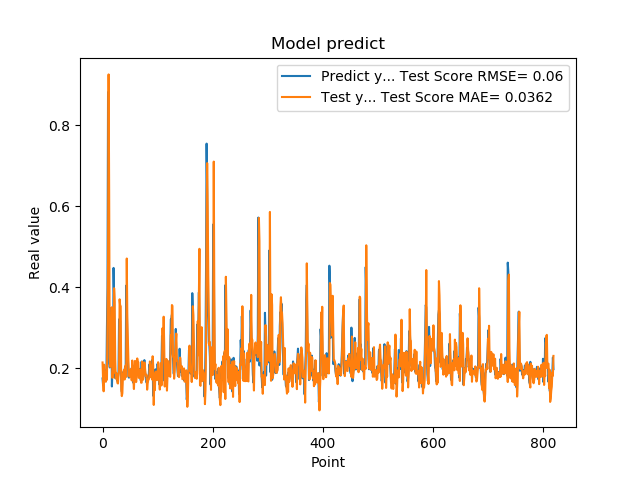

The data file committed next to this chart (first rows):
1.742661595344543457e-01, 2.138226010277617106e-01
1.572303026914596558e-01, 1.702871890595316073e-01
1.941800117492676059e-01, 1.425130102557029543e-01
1.970258951187133512e-01, 2.082633492465262304e-01
1.859861761331558505e-01, 1.928078964076162527e-01
1.705197989940643033e-01, 1.796266601450675349e-01
1.844120919704437256e-01, 1.660610105887201648e-01
1.779371052980423251e-01, 1.889203772801871239e-01
3.004232645034790039e-01, 1.709116633150764564e-01
3.969086110591887873e-01, 3.181656266694388724e-01
8.820003867149353027e-01, 4.578735973299670747e-01
6.841114759445190430e-01, 9.257003266207282088e-01
2.116497457027435580e-01, 6.344457874145545961e-01
2.014262527227401733e-01, 2.253151066078963871e-01
2.061583995819092074e-01, 2.026514951675915666e-01
3.160260915756225586e-01, 2.058055951179245113e-01
3.489396274089813232e-01, 2.823919565559313005e-01
1.544443815946578979e-01, 3.501413756655204490e-01
1.959947794675827026e-01, 1.756092700638435533e-01
1.894801408052444180e-01, 2.014285153148024643e-01
4.474425017833709162e-01, 1.874085895101828547e-01
3.771362304687500555e-01, 3.971909267597382165e-01
1.889318972826004028e-01, 3.628423547313979203e-01
1.752775162458419522e-01, 2.210538365825787666e-01
1.822472065687180121e-01, 1.741243899964130259e-01
1.866402029991149902e-01, 1.881383136434770231e-01
1.715678423643112183e-01, 1.830786676272137259e-01
1.676391065120696744e-01, 1.633028303519554469e-01
1.773854047060013095e-01, 1.617470359499197374e-01
1.872433423995972235e-01, 1.826663218399081079e-01
3.204146027565002441e-01, 1.924688094856938092e-01
3.134283721446990967e-01, 3.698774814456209370e-01
3.171058297157288153e-01, 3.545226065978288599e-01
2.202603369951247891e-01, 3.528616250044779856e-01
1.659800857305526733e-01, 1.474174147086930176e-01
1.415748745203018188e-01, 1.306150176233578930e-01
1.852595061063766479e-01, 1.380198874704497425e-01
1.814238876104354858e-01, 1.814196526975484502e-01
1.905867606401443481e-01, 1.897925796240380880e-01
1.810430586338043213e-01, 1.954952378988186190e-01
1.954265981912612915e-01, 1.716052993085168676e-01
2.029463946819305142e-01, 1.958891326525549759e-01
1.862521618604660034e-01, 2.067725010912535022e-01
4.038094580173492432e-01, 1.781254344727435657e-01
3.743042349815369207e-01, 4.706801146392919910e-01
2.572054266929626465e-01, 3.234957727139756156e-01
2.253161966800689420e-01, 2.638729563097200193e-01
1.787700653076171875e-01, 2.161969342013624618e-01
1.761920750141143799e-01, 1.802506403549545555e-01
1.861467957496643066e-01, 1.787518877597275013e-01
1.954011768102645874e-01, 1.796701259322774358e-01
1.907722949981689176e-01, 1.970012966022516021e-01
1.898660957813262939e-01, 1.928542904943508496e-01
2.001174986362457275e-01, 1.694145844797124156e-01
1.922753006219863892e-01, 2.186391602044776561e-01
1.810636967420578003e-01, 1.881510390627664508e-01
1.635809391736984530e-01, 1.705142148144640768e-01
1.916799396276473999e-01, 1.481239042167017961e-01
2.058236002922058105e-01, 1.872892228111923130e-01
1.857409924268722812e-01, 2.176071029749017394e-01
1.752161234617233276e-01, 1.812904887192800518e-01
... 759 more rows
